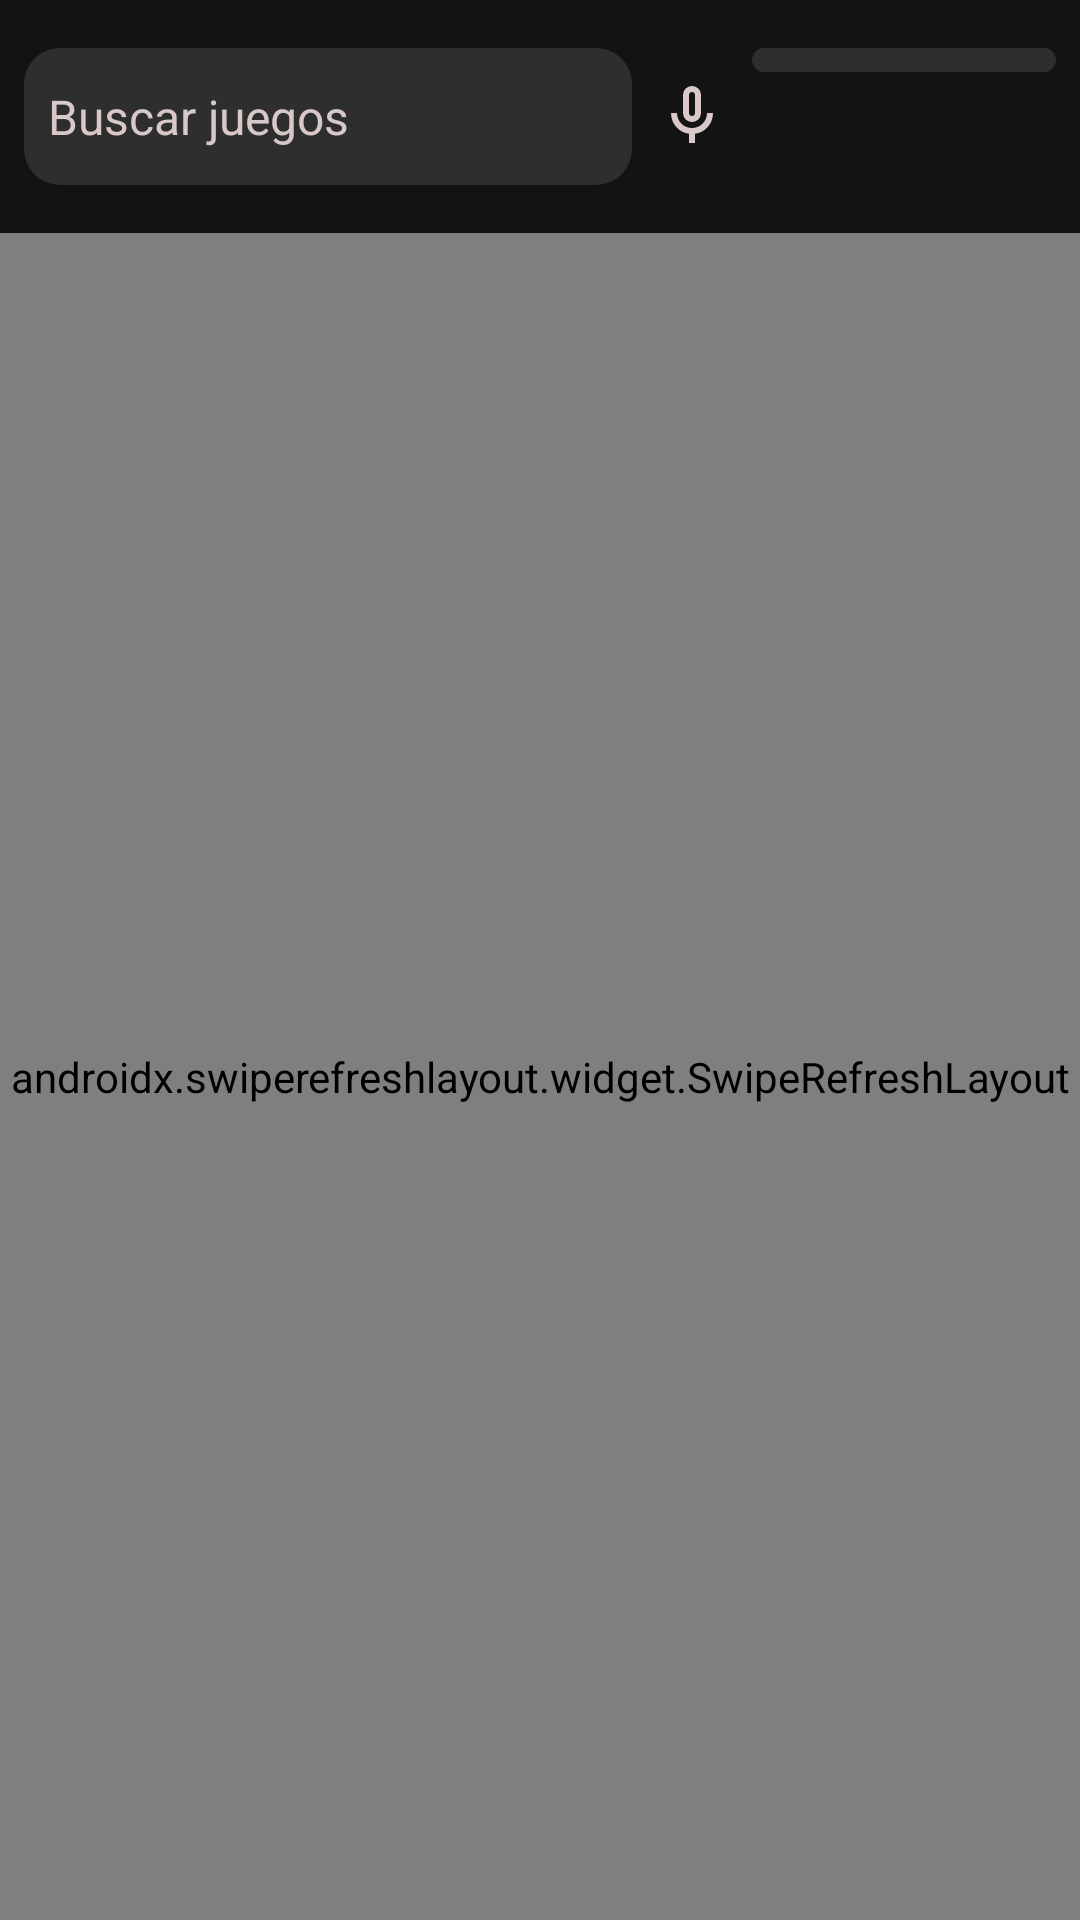

This screen was rendered from an Android layout file. Write that file and the resources it references.
<!-- AndroidManifest.xml: application theme Theme.RETO_1_XEO -->
<!-- res/layout/fragment_games_tab.xml -->
<?xml version="1.0" encoding="utf-8"?>
<androidx.constraintlayout.widget.ConstraintLayout xmlns:android="http://schemas.android.com/apk/res/android"
    xmlns:tools="http://schemas.android.com/tools"
    xmlns:app="http://schemas.android.com/apk/res-auto"
    android:layout_width="match_parent"
    android:layout_height="match_parent"
    android:background="@color/primary"
    tools:context=".fragments.GamesTabFragment">

    <LinearLayout
        android:id="@+id/linearLayoutSearch"
        android:layout_width="0dp"
        android:layout_height="wrap_content"
        android:layout_marginTop="16dp"
        android:layout_marginHorizontal="8dp"
        android:orientation="horizontal"
        app:layout_constraintTop_toTopOf="parent"
        app:layout_constraintStart_toStartOf="parent"
        app:layout_constraintEnd_toEndOf="parent">

        <androidx.appcompat.widget.AppCompatEditText
            android:id="@+id/editTextSearch"
            style="@style/EditText"
            android:layout_width="0dp"
            android:layout_height="wrap_content"
            android:layout_weight="3"
            android:paddingVertical="12dp"
            android:hint="@string/buscar_juegos"
            android:inputType="text" />

        <androidx.appcompat.widget.AppCompatImageButton
            android:id="@+id/btnVoiceSearchGame"
            android:layout_width="wrap_content"
            android:layout_height="wrap_content"
            android:src="@drawable/mic_24px"
            android:background="@color/primary"
            android:contentDescription="@string/voice_search"
            android:layout_marginStart="8dp"
            android:layout_gravity="center_vertical" />

        <androidx.appcompat.widget.AppCompatSpinner
            android:id="@+id/spinnerGenres"
            android:layout_width="0dp"
            android:layout_height="wrap_content"
            android:layout_weight="1.5"
            android:layout_marginStart="8dp"
            android:background="@drawable/rounded_edit_text_background" />
    </LinearLayout>

    <androidx.swiperefreshlayout.widget.SwipeRefreshLayout
        android:id="@+id/swipeRefreshLayout"
        android:layout_width="0dp"
        android:layout_height="0dp"
        android:layout_marginTop="16dp"
        app:layout_constraintTop_toBottomOf="@id/linearLayoutSearch"
        app:layout_constraintStart_toStartOf="parent"
        app:layout_constraintEnd_toEndOf="parent"
        app:layout_constraintBottom_toBottomOf="parent">

        <androidx.recyclerview.widget.RecyclerView
            android:id="@+id/recyclerViewGames"
            android:layout_width="match_parent"
            android:layout_height="match_parent" />
    </androidx.swiperefreshlayout.widget.SwipeRefreshLayout>
</androidx.constraintlayout.widget.ConstraintLayout>
<!-- resources referenced by this layout -->
<resources>
  <color name="primary">#131313</color>
  <!-- drawable mic_24px (drawable) -->
  <vector xmlns:android="http://schemas.android.com/apk/res/android"
      android:width="24dp"
      android:height="24dp"
      android:viewportWidth="960"
      android:viewportHeight="960"
      android:tint="@color/text">
    <path
        android:fillColor="@android:color/white"
        android:pathData="M480,560Q430,560 395,525Q360,490 360,440L360,200Q360,150 395,115Q430,80 480,80Q530,80 565,115Q600,150 600,200L600,440Q600,490 565,525Q530,560 480,560ZM480,320Q480,320 480,320Q480,320 480,320L480,320Q480,320 480,320Q480,320 480,320Q480,320 480,320Q480,320 480,320L480,320Q480,320 480,320Q480,320 480,320ZM440,840L440,717Q336,703 268,624Q200,545 200,440L280,440Q280,523 338.5,581.5Q397,640 480,640Q563,640 621.5,581.5Q680,523 680,440L760,440Q760,545 692,624Q624,703 520,717L520,840L440,840ZM480,480Q497,480 508.5,468.5Q520,457 520,440L520,200Q520,183 508.5,171.5Q497,160 480,160Q463,160 451.5,171.5Q440,183 440,200L440,440Q440,457 451.5,468.5Q463,480 480,480Z"/>
  </vector>
  <!-- drawable rounded_edit_text_background (drawable) -->
  <shape xmlns:android="http://schemas.android.com/apk/res/android">
      <solid android:color="@color/edit_text_background" />
      <corners android:radius="12dp" />
      <padding android:left="8dp" android:right="8dp" android:top="4dp" android:bottom="4dp" />
  </shape>
  <string name="buscar_juegos">Buscar juegos</string>
  <string name="voice_search">Busqueda por voz</string>
  <style name="EditText">
          <item name="android:textSize">16sp</item>
          <item name="android:background">@drawable/rounded_edit_text_background</item>
          <item name="android:textColor">@color/text</item>
          <item name="android:textColorHint">@color/text</item>
          <item name="android:paddingHorizontal">8dp</item>
          <item name="android:paddingVertical">4dp</item>
      </style>
  <style name="Theme.RETO_1_XEO" parent="Theme.MaterialComponents.DayNight.DarkActionBar">
  
      </style>
  <color name="text">#D9C8C8</color>
  <color name="edit_text_background">#2E2E2E</color>
</resources>
